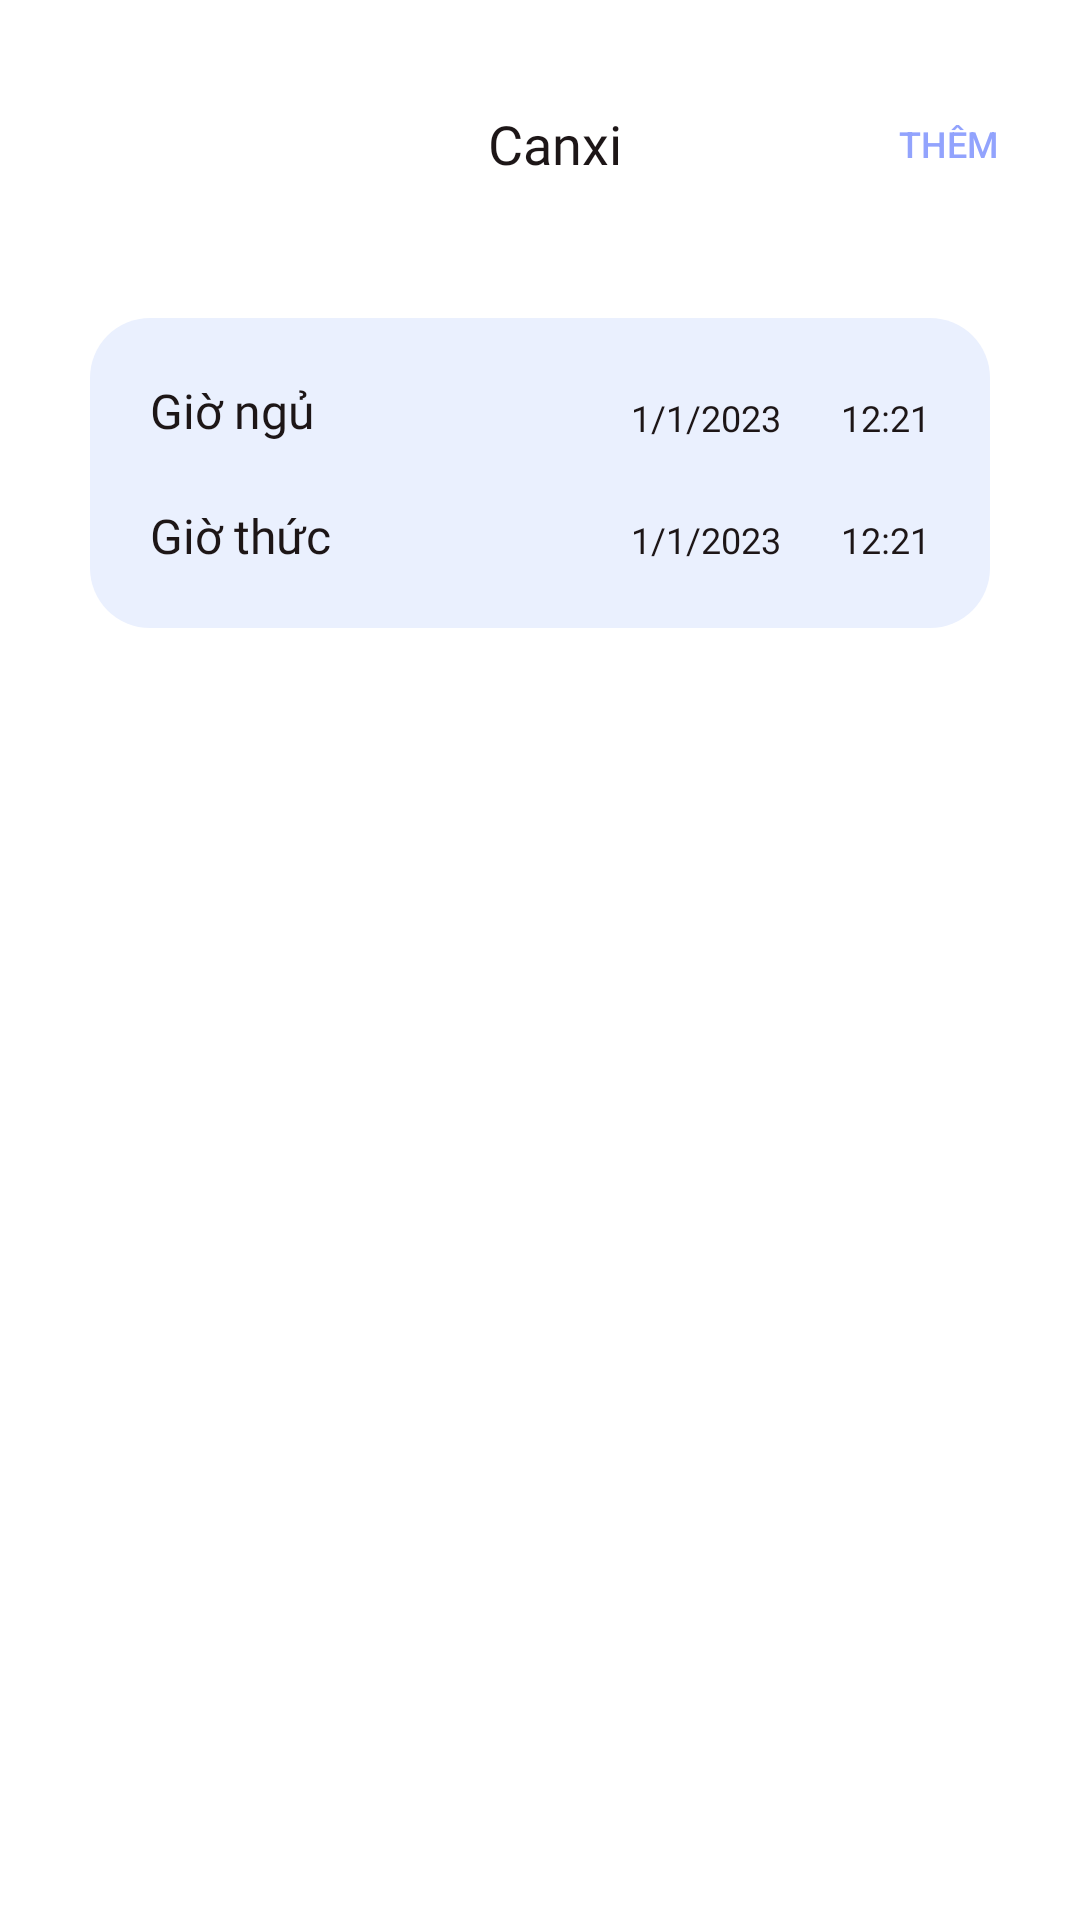

Produce the Android XML layout that renders to this screen, including the resource entries it uses.
<!-- AndroidManifest.xml: application theme Theme.EasyHealthy -->
<!-- res/layout/activity_them_giac_ngu_data.xml -->
<?xml version="1.0" encoding="utf-8"?>
<androidx.constraintlayout.widget.ConstraintLayout xmlns:android="http://schemas.android.com/apk/res/android"
    xmlns:app="http://schemas.android.com/apk/res-auto"
    xmlns:tools="http://schemas.android.com/tools"
    android:layout_width="match_parent"
    android:layout_height="match_parent"
    tools:context=".ui.giac_ngu.ThemGiacNguDataActivity">
    <androidx.appcompat.widget.Toolbar
        android:id="@+id/tb_chiTietDinhDuong"
        android:layout_width="match_parent"
        android:layout_height="wrap_content"
        android:layout_marginStart="10dp"
        android:layout_marginTop="20dp"
        app:layout_constraintStart_toStartOf="parent"
        app:layout_constraintTop_toTopOf="parent"
        app:navigationIcon="@drawable/ic_back_circle">

        <LinearLayout
            android:layout_width="wrap_content"
            android:layout_height="wrap_content"
            android:layout_gravity="center"
            android:orientation="horizontal">

            <TextView
                android:id="@+id/tv_detailedFood_heading"
                style="@style/heading2"
                android:textSize="18sp"
                android:gravity="center"
                android:layout_width="100dp"
                android:layout_height="wrap_content"
                android:layout_gravity="center"
                android:text="Canxi" />

        </LinearLayout>

        <Button
            android:layout_width="wrap_content"
            android:layout_height="wrap_content"
            android:layout_gravity="end"
            android:background="@android:color/transparent"
            android:text="Thêm"
            android:id="@+id/btn_addSinhHieu"
            android:textColor="@color/blue_300"
            android:textSize="12sp" />
    </androidx.appcompat.widget.Toolbar>
    <androidx.constraintlayout.widget.ConstraintLayout
        android:layout_width="match_parent"
        android:layout_height="wrap_content"
        app:layout_constraintStart_toStartOf="parent"
        app:layout_constraintEnd_toEndOf="parent"
        android:layout_marginTop="30dp"
        android:background="@drawable/background_rounded"
        android:layout_marginStart="30dp"
        android:layout_marginEnd="30dp"
        app:layout_constraintTop_toBottomOf="@+id/tb_chiTietDinhDuong">

        <TextView
            android:id="@+id/tv_addFoodData_gio"
            style="@style/list_item"
            android:layout_width="wrap_content"
            android:layout_height="wrap_content"
            android:layout_marginStart="20dp"
            android:text="Giờ ngủ"
            android:layout_marginTop="20dp"
            app:layout_constraintStart_toStartOf="parent"
            app:layout_constraintTop_toTopOf="parent" />

        <TextView
            android:id="@+id/tv_donViTinh"
            style="@style/list_item"
            android:layout_width="wrap_content"
            android:layout_height="wrap_content"
            android:layout_marginStart="20dp"
            android:layout_marginTop="20dp"
            android:layout_marginBottom="20dp"
            android:text="Giờ thức"
            app:layout_constraintBottom_toBottomOf="parent"
            app:layout_constraintStart_toStartOf="parent"
            app:layout_constraintTop_toBottomOf="@+id/tv_addFoodData_gio" />

        <TextView
            android:id="@+id/tv_addFoodData_ngayNguTimePicker"
            style="@style/small_text"
            android:layout_width="wrap_content"
            android:layout_height="wrap_content"
            android:text="1/1/2023"
            android:layout_marginEnd="20dp"
            app:layout_constraintBaseline_toBaselineOf="@+id/tv_addFoodData_gioNguTimePicker"
            app:layout_constraintEnd_toStartOf="@+id/tv_addFoodData_gioNguTimePicker" />

        <TextView
            android:id="@+id/tv_addFoodData_gioNguTimePicker"
            style="@style/small_text"
            android:layout_width="wrap_content"
            android:layout_height="wrap_content"
            android:layout_marginTop="5dp"
            android:layout_marginEnd="20dp"
            android:layout_marginStart="10dp"
            android:text="12:21"
            app:layout_constraintEnd_toEndOf="parent"
            app:layout_constraintTop_toTopOf="@+id/tv_addFoodData_gio" />
        <TextView
            android:id="@+id/tv_addFoodData_ngayThucTimePicker"
            style="@style/small_text"
            android:layout_width="wrap_content"
            android:layout_height="wrap_content"
            android:text="1/1/2023"
            android:layout_marginEnd="20dp"
            app:layout_constraintBaseline_toBaselineOf="@+id/tv_addFoodData_gioThucTimePicker"
            app:layout_constraintEnd_toStartOf="@+id/tv_addFoodData_gioNguTimePicker" />
        <TextView
            android:id="@+id/tv_addFoodData_gioThucTimePicker"
            style="@style/small_text"
            android:layout_width="wrap_content"
            android:layout_height="wrap_content"
            android:layout_marginEnd="20dp"
            android:text="12:21"
            app:layout_constraintBaseline_toBaselineOf="@+id/tv_donViTinh"
            app:layout_constraintEnd_toEndOf="parent" />
    </androidx.constraintlayout.widget.ConstraintLayout>
</androidx.constraintlayout.widget.ConstraintLayout>
<!-- resources referenced by this layout -->
<resources>
  <color name="blue_300">#92A3FD</color>
  <!-- drawable background_rounded (drawable) -->
  <?xml version="1.0" encoding="utf-8"?>
  <shape xmlns:android="http://schemas.android.com/apk/res/android">
      <solid android:color="@color/blue_item" />
      <corners android:radius="20dp" /> 
  </shape>
  <style name="heading2" parent="TextAppearance.AppCompat">
          <item name="android:fontFamily">@font/roboto_bold</item>
          <item name="android:textSize">20sp</item>
          <item name="android:textColor">@color/black</item>
      </style>
  <style name="list_item" parent="TextAppearance.AppCompat">
          <item name="android:fontFamily">@font/roboto_medium</item>
          <item name="android:textSize">16sp</item>
          <item name="android:textColor">@color/black</item>
      </style>
  <style name="small_text" parent="TextAppearance.AppCompat">
          <item name="android:fontFamily">@font/roboto</item>
          <item name="android:textSize">12sp</item>
          <item name="android:textColor">@color/black</item>
      </style>
  <style name="Theme.EasyHealthy" parent="Theme.MaterialComponents.DayNight.NoActionBar">
          
          <item name="colorPrimary">@color/purple_500</item>
          <item name="colorPrimaryVariant">@color/purple_700</item>
          <item name="colorOnPrimary">@color/white</item>
          
          <item name="colorSecondary">@color/teal_200</item>
          <item name="colorSecondaryVariant">@color/teal_700</item>
          <item name="colorOnSecondary">@color/black</item>
          
          <item name="android:statusBarColor">?attr/colorPrimaryVariant</item>
          
      </style>
  <color name="blue_item">#EAF0FE</color>
  <color name="black">#1D1617</color>
  <color name="purple_500">#FF6200EE</color>
  <color name="purple_700">#FF3700B3</color>
  <color name="white">#FFFFFFFF</color>
  <color name="teal_200">#FF03DAC5</color>
  <color name="teal_700">#FF018786</color>
</resources>
